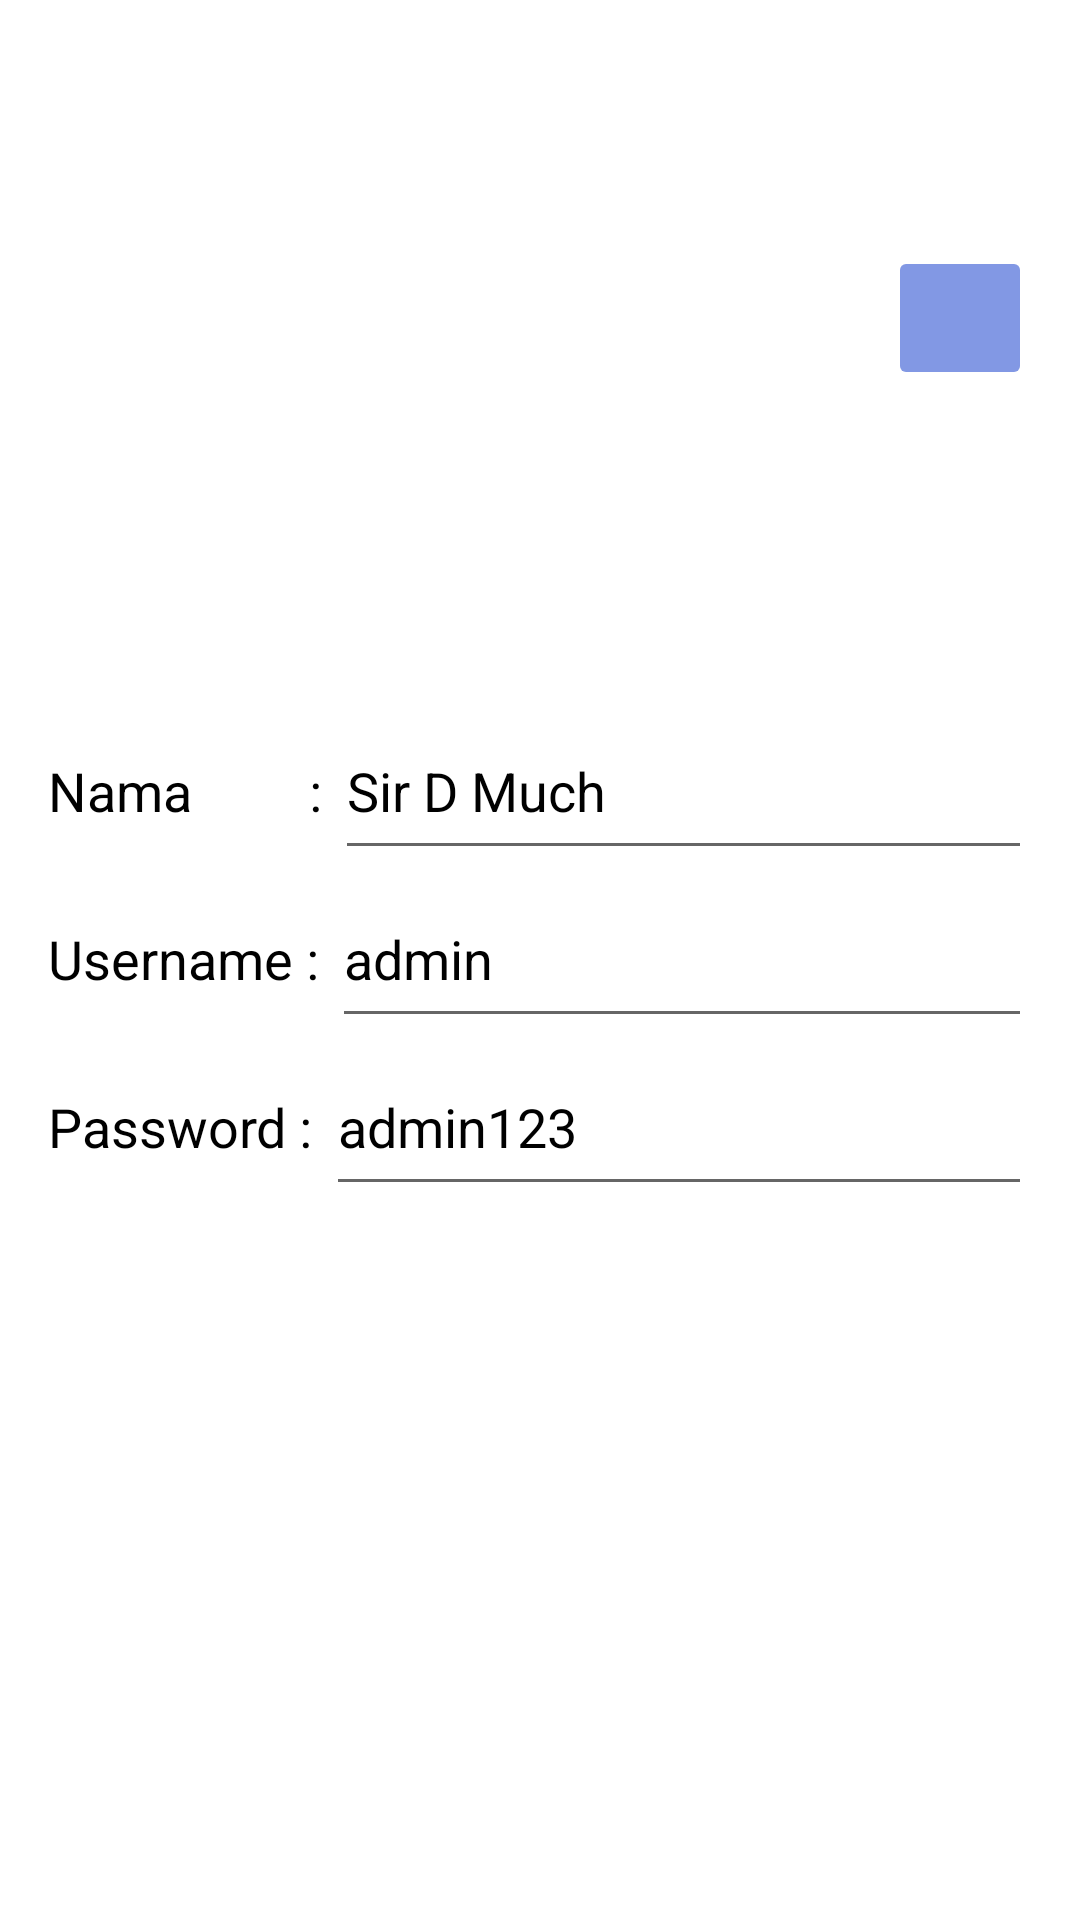

Here is an Android app screen rendered from its layout file. Give the layout XML and the strings, colors and styles it references.
<!-- AndroidManifest.xml: application theme Theme.Fab_Bottom_app_bar -->
<!-- res/layout/fragment_account.xml -->
<?xml version="1.0" encoding="utf-8"?>
<FrameLayout xmlns:android="http://schemas.android.com/apk/res/android"
    xmlns:app="http://schemas.android.com/apk/res-auto"
    xmlns:tools="http://schemas.android.com/tools"
    android:layout_width="match_parent"
    android:layout_height="match_parent"
    tools:context=".AccountFragment"
    android:background="@color/white">
    <androidx.constraintlayout.widget.ConstraintLayout
        android:layout_width="match_parent"
        android:layout_height="match_parent"
        android:layout_margin="16dp">

        <ImageView
            android:id="@+id/id_profile"
            android:layout_width="match_parent"
            android:layout_height="120dp"
            android:layout_marginTop="66dp"
            android:src="@drawable/baseline_account_circle_24"
            app:layout_constraintEnd_toEndOf="parent"
            app:layout_constraintStart_toStartOf="parent"
            app:layout_constraintTop_toTopOf="parent"/>

        <ImageButton
            android:id="@+id/id_minimenu"
            android:layout_width="48dp"
            android:layout_height="48dp"
            android:backgroundTint="@color/teal"
            android:src="@drawable/baseline_density_medium_24"
            app:layout_constraintEnd_toEndOf="parent"
            app:layout_constraintTop_toTopOf="@+id/id_profile" />

        <LinearLayout
            android:layout_width="match_parent"
            android:layout_height="wrap_content"
            android:layout_marginTop="32dp"
            android:orientation="vertical"
            app:layout_constraintEnd_toEndOf="parent"
            app:layout_constraintHorizontal_bias="0.0"
            app:layout_constraintStart_toStartOf="parent"
            app:layout_constraintTop_toBottomOf="@+id/id_profile">


            <LinearLayout
                android:layout_width="match_parent"
                android:layout_height="wrap_content"
                android:orientation="horizontal">

                <TextView
                    android:id="@+id/textView5"
                    android:layout_width="wrap_content"
                    android:layout_height="wrap_content"
                    android:text="Nama         : "
                    android:textColor="@color/black"
                    android:textSize="18sp" />

                <EditText
                    android:id="@+id/id_nama"
                    android:layout_width="match_parent"
                    android:layout_height="56dp"
                    android:text="Sir D Much"
                    android:textColor="@color/black"
                    android:textSize="18sp" />
            </LinearLayout>

            <LinearLayout
                android:layout_width="match_parent"
                android:layout_height="wrap_content"
                android:orientation="horizontal">

                <TextView
                    android:layout_width="wrap_content"
                    android:layout_height="wrap_content"
                    android:text="Username : "
                    android:textColor="@color/black"
                    android:textSize="18sp" />

                <EditText
                    android:id="@+id/id_uname"
                    android:layout_width="match_parent"
                    android:layout_height="56dp"
                    android:text="admin"
                    android:textColor="@color/black"
                    android:textSize="18sp" />
            </LinearLayout>

            <LinearLayout
                android:layout_width="match_parent"
                android:layout_height="wrap_content"
                android:orientation="horizontal">

                <TextView
                    android:layout_width="wrap_content"
                    android:layout_height="wrap_content"
                    android:text="Password : "
                    android:textColor="@color/black"
                    android:textSize="18sp" />

                <EditText
                    android:id="@+id/id_pass"
                    android:layout_width="match_parent"
                    android:layout_height="56dp"
                    android:inputType="textVisiblePassword"
                    android:text="admin123"
                    android:textColor="@color/black"
                    android:textSize="18sp" />
            </LinearLayout>

        </LinearLayout>


    </androidx.constraintlayout.widget.ConstraintLayout>
</FrameLayout>
<!-- resources referenced by this layout -->
<resources>
  <color name="black">#FF000000</color>
  <color name="teal">#8298E4</color>
  <color name="white">#FFFFFFFF</color>
  <style name="Theme.Fab_Bottom_app_bar" parent="Theme.MaterialComponents.DayNight.NoActionBar">
          <item name="colorPrimary">@color/purple</item>
          <item name="colorPrimaryVariant">@color/white</item>
          <item name="colorOnPrimary">@color/teal</item>
      </style>
  <color name="purple">#4B0082</color>
</resources>
